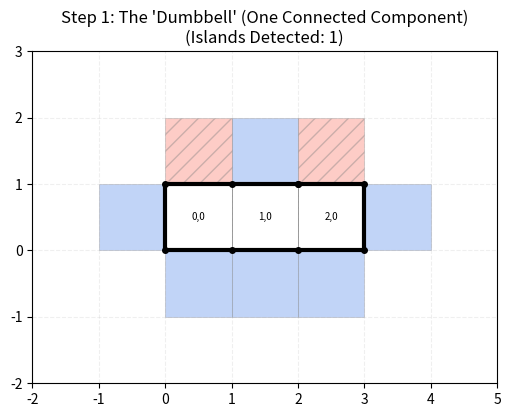
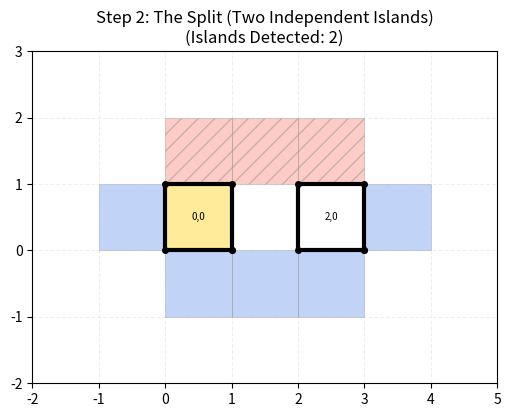
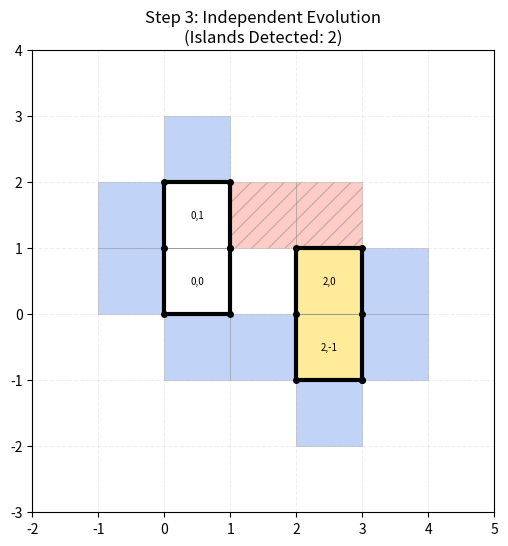

Write the Python code that produced these figures, in order.
import matplotlib.pyplot as plt
import matplotlib.patches as patches
import random

class EvolvingDomain:
    def __init__(self, W=1, L=1):
        self.W = W
        self.L = L
        self.active_cells = {(0, 0)}
        self.boundary_blocks = {}
        self.directions = {
            'right': (1, 0), 'left': (-1, 0),
            'up': (0, 1), 'down': (0, -1)
        }
        # Initialize neighbors for the start
        self._update_boundary_neighbors((0, 0))

    def _update_boundary_neighbors(self, cell_idx):
        cx, cy = cell_idx
        for dx, dy in self.directions.values():
            neighbor = (cx + dx, cy + dy)
            if neighbor not in self.active_cells and neighbor not in self.boundary_blocks:
                # Random assignment for this demo
                self.boundary_blocks[neighbor] = random.choice(['blue', 'red'])

    def erode_wall(self, active_cell_idx, direction):
        """ Rule 1: Expand Domain (Blue Wall) """
        if active_cell_idx not in self.active_cells: return
        dx, dy = self.directions[direction]
        target = (active_cell_idx[0] + dx, active_cell_idx[1] + dy)
        
        if target in self.boundary_blocks and self.boundary_blocks[target] == 'blue':
            print(f"ACTION: Eroding Blue wall at {direction}. Domain grows.")
            del self.boundary_blocks[target]
            self.active_cells.add(target)
            self._update_boundary_neighbors(target)

    def grow_wall(self, active_cell_idx, direction):
        """ Rule 2: Shrink Domain (Red Wall attacks) """
        if active_cell_idx not in self.active_cells: return
        dx, dy = self.directions[direction]
        attacker = (active_cell_idx[0] + dx, active_cell_idx[1] + dy)

        if attacker in self.boundary_blocks and self.boundary_blocks[attacker] == 'red':
            print(f"ACTION: Red wall at {direction} grows into {active_cell_idx}.")
            
            # 1. Kill the active cell
            self.active_cells.remove(active_cell_idx)
            
            # 2. Cleanup: The cell is no longer active, so it doesn't need neighbors calculated
            # However, strictly speaking, the 'attacker' is still there. 
            # We don't need to do complex logic here for the skeleton, just removing 
            # the active cell is enough to change the polygon.
            if not self.active_cells:
                print("!!! TERMINATION: Domain annihilated. !!!")

    def get_boundary_polygons(self):
        """ Calculates CCW ordered vertices for the boundary. """
        if not self.active_cells: return []
        
        edges = {}
        for x, y in self.active_cells:
            # Logic: If neighbor is empty, that edge is part of the boundary
            if (x + 1, y) not in self.active_cells: edges[(x + 1, y)] = (x + 1, y + 1) # Right
            if (x, y + 1) not in self.active_cells: edges[(x + 1, y + 1)] = (x, y + 1) # Top
            if (x - 1, y) not in self.active_cells: edges[(x, y + 1)] = (x, y)         # Left
            if (x, y - 1) not in self.active_cells: edges[(x, y)] = (x + 1, y)         # Bottom

        polygons = []
        while edges:
            curr = next(iter(edges))
            start = curr
            poly = []
            while True:
                # Scale grid coordinates to physical dimensions here
                poly.append((curr[0] * self.W, curr[1] * self.L))
                curr = edges.pop(curr, None)
                if curr is None or curr == start: break
            polygons.append(poly)
        return polygons
    def identify_islands(self):
            """
            Scans the active_cells and groups them into connected components (Islands).
            Returns:
                List of sets: [{ (x,y), ... }, { (x,y), ... }]
            """
            unvisited = self.active_cells.copy()
            islands = []
    
            while unvisited:
                # Start a new island from an arbitrary unvisited cell
                start_node = next(iter(unvisited))
                current_island = set()
                queue = [start_node]
                
                # Mark start as visited immediately so we don't re-queue it
                unvisited.remove(start_node)
                current_island.add(start_node)
    
                # BFS / Flood Fill
                while queue:
                    cx, cy = queue.pop(0)
                    
                    # Check 4 neighbors
                    for dx, dy in self.directions.values():
                        neighbor = (cx + dx, cy + dy)
                        
                        # If neighbor is active and we haven't processed it yet
                        if neighbor in unvisited:
                            unvisited.remove(neighbor)
                            current_island.add(neighbor)
                            queue.append(neighbor)
                
                islands.append(current_island)
                
            return islands

    def plot_grid(self, title="Current Domain State"):
            fig, ax = plt.subplots(figsize=(6, 6))
            
            # Helper for rectangles
            def get_rect(ix, iy, color, hatch=None, alpha=1.0):
                return patches.Rectangle((ix * self.W, iy * self.L), self.W, self.L, 
                                         linewidth=0.5, edgecolor='gray', facecolor=color, 
                                         hatch=hatch, alpha=alpha)
    
            # 1. Plot Walls (Blue/Red)
            for (ix, iy), b_type in self.boundary_blocks.items():
                c = 'cornflowerblue' if b_type == 'blue' else 'salmon'
                h = '//' if b_type == 'red' else None
                ax.add_patch(get_rect(ix, iy, c, hatch=h, alpha=0.4))
    
            # 2. Plot Active Cells (Distinct Colors per Island)
            islands = self.identify_islands()
            # Define a palette of pastel colors for different islands
            island_colors = ['white', '#FFEB99', '#C2F0C2', '#E6E6FA', '#FFCCCC'] 
            
            for i, island in enumerate(islands):
                # Cycle through colors if we have many islands
                color = island_colors[i % len(island_colors)]
                
                for ix, iy in island:
                    ax.add_patch(get_rect(ix, iy, color, alpha=1.0))
                    # Label with Island ID to make it obvious
                    ax.text((ix+0.5)*self.W, (iy+0.5)*self.L, f"{ix},{iy}", 
                            ha='center', va='center', fontsize=7, color='black')
    
            # 3. OVERLAY: Boundary Polygons
            loops = self.get_boundary_polygons()
            for poly in loops:
                xs, ys = zip(*poly)
                xs = xs + (xs[0],)
                ys = ys + (ys[0],)
                ax.plot(xs, ys, color='black', linewidth=3, marker='o', markersize=4)
    
            # 4. Viewport
            all_coords = list(self.active_cells) + list(self.boundary_blocks.keys())
            if all_coords:
                xs = [c[0] for c in all_coords]
                ys = [c[1] for c in all_coords]
                ax.set_xlim((min(xs)-1)*self.W, (max(xs)+2)*self.W)
                ax.set_ylim((min(ys)-1)*self.L, (max(ys)+2)*self.L)
            else:
                ax.set_xlim(-2, 2); ax.set_ylim(-2, 2)
    
            ax.set_aspect('equal')
            plt.title(f"{title}\n(Islands Detected: {len(islands)})")
            plt.grid(True, linestyle='--', alpha=0.2)
            plt.show()

# --- 7-STEP SIMULATION ---

# Insert the updated class methods above first...

def run_island_simulation():
    random.seed(42)
    domain = EvolvingDomain(W=1, L=1)
    
    print("--- STARTING ISLAND SEPARATION TEST ---")

    # A. Construct a 3-block line: (0,0) - (1,0) - (2,0)
    # This requires expanding Right twice.
    # Note: We must ensure the walls we want to erode are Blue. 
    # For this demo script, we force them.
    
    # 1. Expand Right from (0,0) -> creates (1,0)
    domain.boundary_blocks[(1,0)] = 'blue' # Force Blue
    domain.erode_wall((0,0), 'right')
    
    # 2. Expand Right from (1,0) -> creates (2,0)
    domain.boundary_blocks[(2,0)] = 'blue' # Force Blue
    domain.erode_wall((1,0), 'right')
    
    domain.plot_grid("Step 1: The 'Dumbbell' (One Connected Component)")

    # B. The Split
    # We want to destroy the middle block (1,0).
    # We need a RED wall adjacent to (1,0) to attack it.
    # Let's say the wall 'up' from (1,0) is Red.
    attacker_pos = (1, 1)
    domain.boundary_blocks[attacker_pos] = 'red'
    
    print("\nAttempting to cut the domain in half...")
    domain.grow_wall((1,0), 'up') # (1,0) is attacked from Up
    
    domain.plot_grid("Step 2: The Split (Two Independent Islands)")

    # C. Independent Evolution
    # Now we have Island A at (0,0) and Island B at (2,0).
    # Let's grow Island A UP, and Island B DOWN.
    
    # 1. Expand Island A (0,0) UP
    domain.boundary_blocks[(0,1)] = 'blue'
    domain.erode_wall((0,0), 'up')
    
    # 2. Expand Island B (2,0) DOWN
    domain.boundary_blocks[(2,-1)] = 'blue'
    domain.erode_wall((2,0), 'down')

    domain.plot_grid("Step 3: Independent Evolution")

if __name__ == "__main__":
    run_island_simulation()
